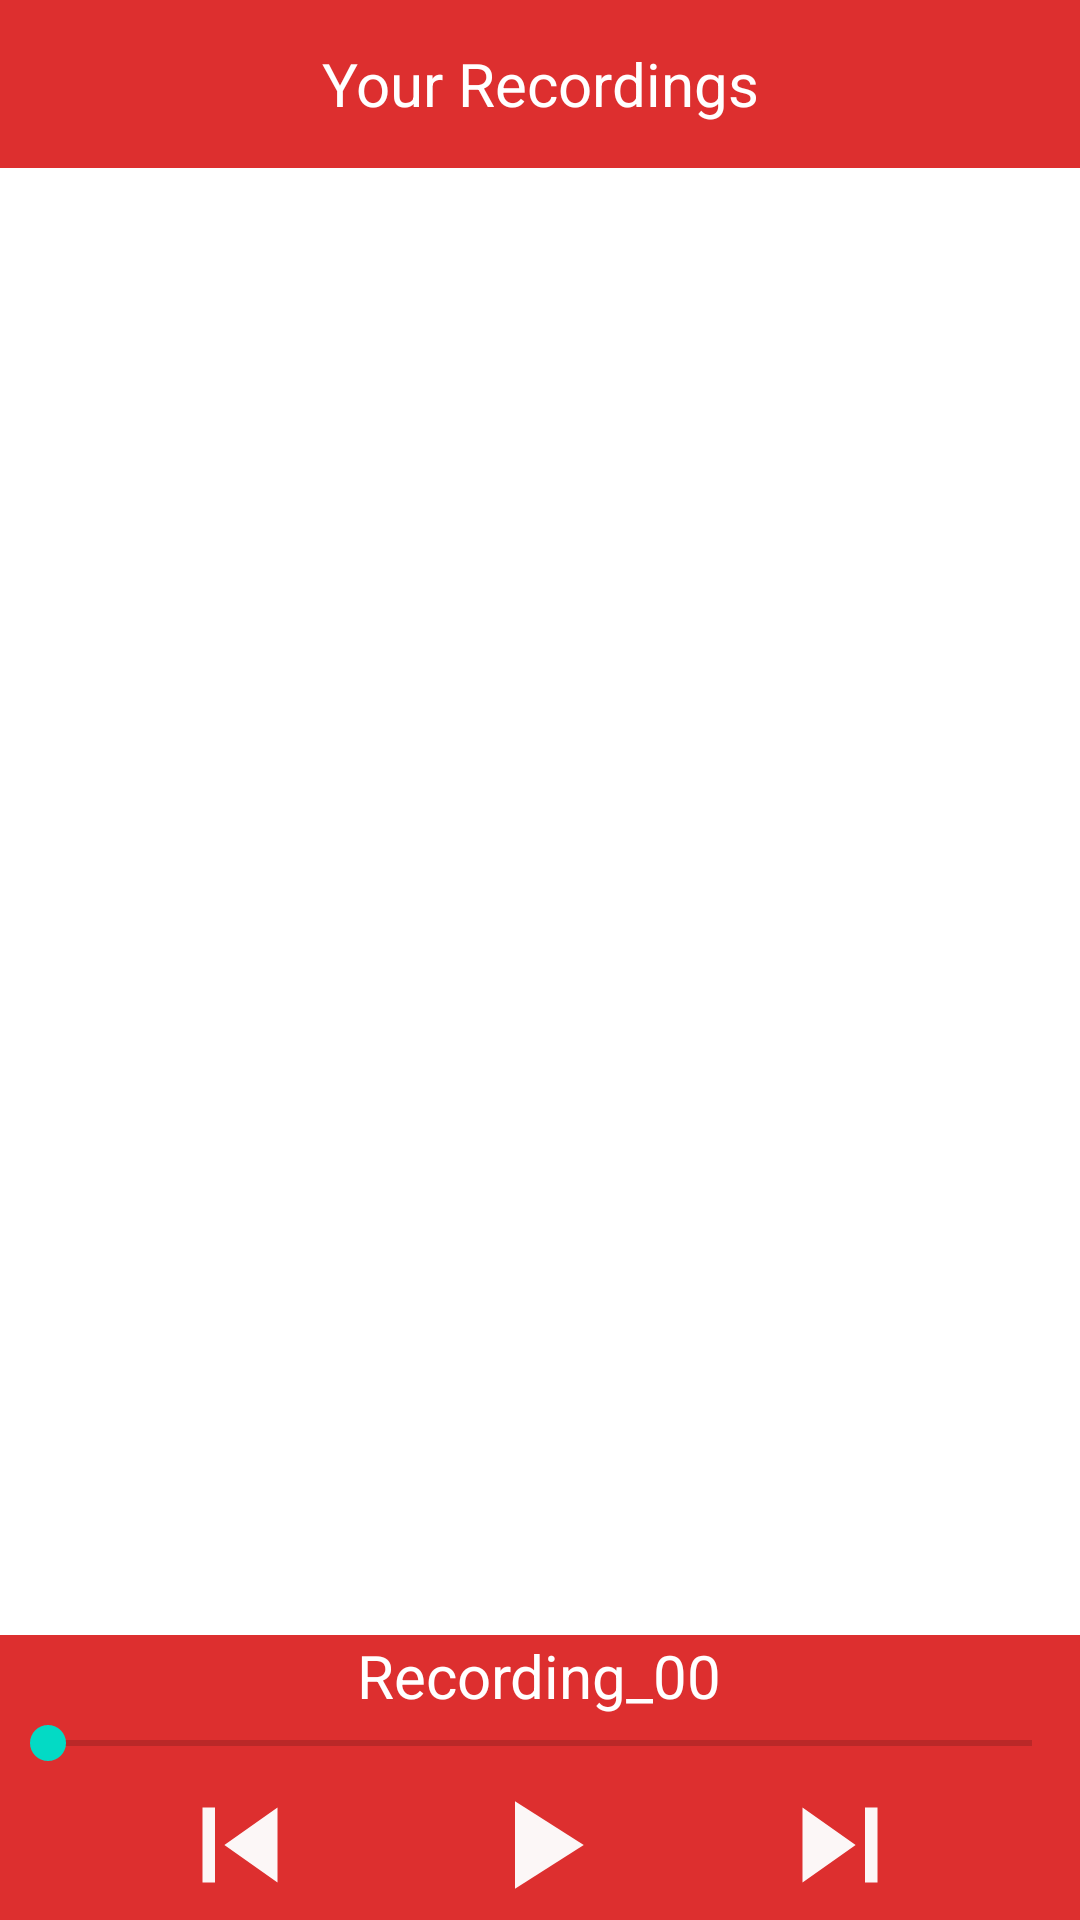

Produce the Android XML layout that renders to this screen, including the resource entries it uses.
<!-- AndroidManifest.xml: application theme Theme.Easyvoicenoterecorder -->
<!-- res/layout/activity_saved_recording.xml -->
<?xml version="1.0" encoding="utf-8"?>
<RelativeLayout xmlns:android="http://schemas.android.com/apk/res/android"
    xmlns:app="http://schemas.android.com/apk/res-auto"
    xmlns:tools="http://schemas.android.com/tools"
    android:layout_width="match_parent"
    android:layout_height="match_parent"
    tools:context=".voice.note.recorder.SavedRecordingList">

    <androidx.appcompat.widget.Toolbar
        android:id="@+id/toolbar"
        android:layout_width="match_parent"
        android:layout_height="wrap_content"
        android:background="@color/colorPrimary">

        <ImageView
            android:id="@+id/backimage"
            android:layout_width="50dp"
            android:layout_height="50dp"
            android:src="@drawable/ic_baseline_arrow_back" />

        <TextView
            android:id="@+id/toolbartitle"
            android:layout_width="wrap_content"
            android:layout_height="wrap_content"
            android:layout_gravity="center"
            android:text="Your Recordings"
            android:textColor="@color/white"
            android:textSize="20dp" />
    </androidx.appcompat.widget.Toolbar>
    <TextView
        android:id="@+id/norecord"
        android:layout_width="wrap_content"
        android:layout_height="wrap_content"
        android:text="No Record Found!"
        android:textSize="20dp"
        android:layout_centerInParent="true"
        android:visibility="invisible"/>
    <ListView
        android:layout_above="@+id/bottomlayout"
        android:id="@+id/list_item"
        android:layout_width="match_parent"
        android:layout_height="wrap_content"
        android:layout_below="@+id/toolbar" />
    <RelativeLayout
        android:id="@+id/bottomlayout"
        android:background="@color/colorPrimary"
        android:layout_alignParentBottom="true"
        android:layout_width="match_parent"
        android:layout_height="wrap_content">
        <LinearLayout
            android:layout_width="match_parent"
            android:layout_height="wrap_content"
            android:orientation="vertical">
        <TextView
            android:layout_gravity="center"
            android:id="@+id/ontitle"
            android:layout_width="wrap_content"
            android:layout_height="wrap_content"
            android:text="Recording_00"
            android:textColor="@color/white"
            android:textSize="20dp"
            />
            <SeekBar
                android:id="@+id/seekbar"
                android:layout_width="match_parent"
                android:layout_height="wrap_content"/>
            <LinearLayout
                android:gravity="center"
                android:layout_width="match_parent"
                android:layout_height="wrap_content"
                android:orientation="horizontal">
                <ImageView
                    android:id="@+id/previous"
                    android:layout_width="50dp"
                    android:layout_height="50dp"
                    android:src="@drawable/ic_baseline_skip_previous"/>
                <ImageView
                    android:layout_marginLeft="50dp"
                    android:id="@+id/playpause"
                    android:layout_width="50dp"
                    android:layout_height="50dp"
                    android:src="@drawable/ic_baseline_play_arrow"/>
                <ImageView
                    android:layout_marginLeft="50dp"
                    android:id="@+id/next"
                    android:layout_width="50dp"
                    android:layout_height="50dp"
                    android:src="@drawable/ic_baseline_skip_next"/>
            </LinearLayout>
        </LinearLayout>
    </RelativeLayout>

</RelativeLayout>
<!-- resources referenced by this layout -->
<resources>
  <color name="colorPrimary">#DD2F2F</color>
  <color name="white">#FFFFFFFF</color>
  <!-- drawable ic_baseline_play_arrow (drawable) -->
  <vector android:height="24dp" android:tint="#FCF7F7"
      android:viewportHeight="24" android:viewportWidth="24"
      android:width="24dp" xmlns:android="http://schemas.android.com/apk/res/android">
      <path android:fillColor="@android:color/white" android:pathData="M8,5v14l11,-7z"/>
  </vector>
  <!-- drawable ic_baseline_skip_next (drawable) -->
  <vector android:height="24dp" android:tint="#FCF7F7"
      android:viewportHeight="24" android:viewportWidth="24"
      android:width="24dp" xmlns:android="http://schemas.android.com/apk/res/android">
      <path android:fillColor="@android:color/white" android:pathData="M6,18l8.5,-6L6,6v12zM16,6v12h2V6h-2z"/>
  </vector>
  <!-- drawable ic_baseline_skip_previous (drawable) -->
  <vector android:height="24dp" android:tint="#FCF7F7"
      android:viewportHeight="24" android:viewportWidth="24"
      android:width="24dp" xmlns:android="http://schemas.android.com/apk/res/android">
      <path android:fillColor="@android:color/white" android:pathData="M6,6h2v12L6,18zM9.5,12l8.5,6L18,6z"/>
  </vector>
  <style name="Theme.Easyvoicenoterecorder" parent="Theme.MaterialComponents.DayNight.DarkActionBar">
          
          <item name="colorPrimary">@color/purple_500</item>
          <item name="colorPrimaryVariant">@color/purple_700</item>
          <item name="colorOnPrimary">@color/white</item>
          
          <item name="colorSecondary">@color/teal_200</item>
          <item name="colorSecondaryVariant">@color/teal_700</item>
          <item name="colorOnSecondary">@color/black</item>
          
          <item name="android:statusBarColor" tools:targetApi="l">?attr/colorPrimaryVariant</item>
          
      </style>
  <color name="purple_500">#FF6200EE</color>
  <color name="purple_700">#FF3700B3</color>
  <color name="teal_200">#FF03DAC5</color>
  <color name="teal_700">#FF018786</color>
  <color name="black">#FF000000</color>
</resources>
